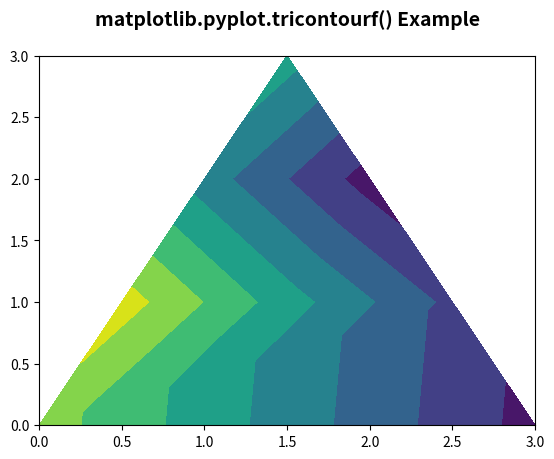

Python code for this plot:
# Implementation of matplotlib function
import matplotlib.pyplot as plt
import matplotlib.tri as mtri
import numpy as np

# Create triangulation.
x = np.asarray([0, 1, 0, 3, 0.5, 1.5,
                2.5, 1, 2, 1.5])
y = np.asarray([0, 0, 0, 0, 1.0, 1.0,
                1.0, 2, 2, 3.0])

triangles = [[0, 1, 4], [1, 5, 4], [2, 6, 5],
             [4, 5, 7], [5, 6, 8], [5, 8, 7],
             [7, 8, 9], [1, 2, 5], [2, 3, 6]]

triang = mtri.Triangulation(x, y, triangles)
z = np.cos(2.5 * x * x) + np.sin(2.5 * x * x)

t = plt.tricontourf(triang, z)

plt.title('matplotlib.pyplot.tricontourf() Example\n',
          fontsize=14, fontweight='bold')

plt.show()
